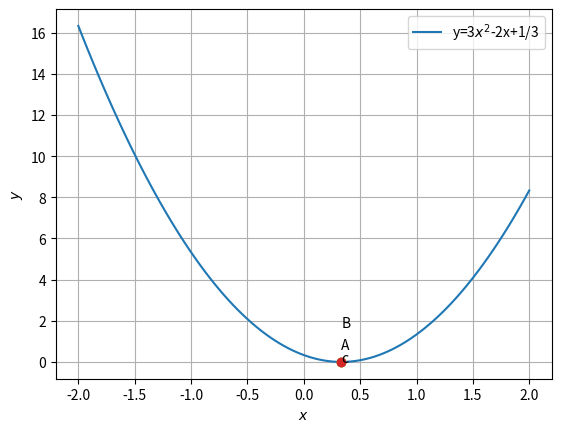

The matplotlib source for this figure:
# -*- coding: utf-8 -*-
"""Assignment-4.py

Automatically generated by Colaboratory.

Original file is located at
    https://colab.research.google.com/<link-removed>
"""

import matplotlib.pyplot as plt
import numpy as np
 
x = np.linspace(-2, 2, 100)
 
y = 3*x**2 - 2*x + 1/3
 
a = 3
b = -2
c = 1/3
 
d1 = -b + np.sqrt(b**2-4*a*c)
d2 = -b - np.sqrt(b**2-4*a*c)
d1 = d1/(2*a)
d2 = d2/(2*a)
 
plt.plot(x,y,label='y=3$x^2$-2x+1/3')
plt.grid()
 
plt.plot(d2,0, 'o')
plt.text(d2,0.6, 'A')
plt.plot(d1, 0, 'o')
plt.text(d1,1.7, 'B')
plt.plot(1/3,0, 'o')
plt.text(0.33,0,'c')
 
#show plot
plt.xlabel('$x$');plt.ylabel('$y$')
plt.legend()
 
plt.show()